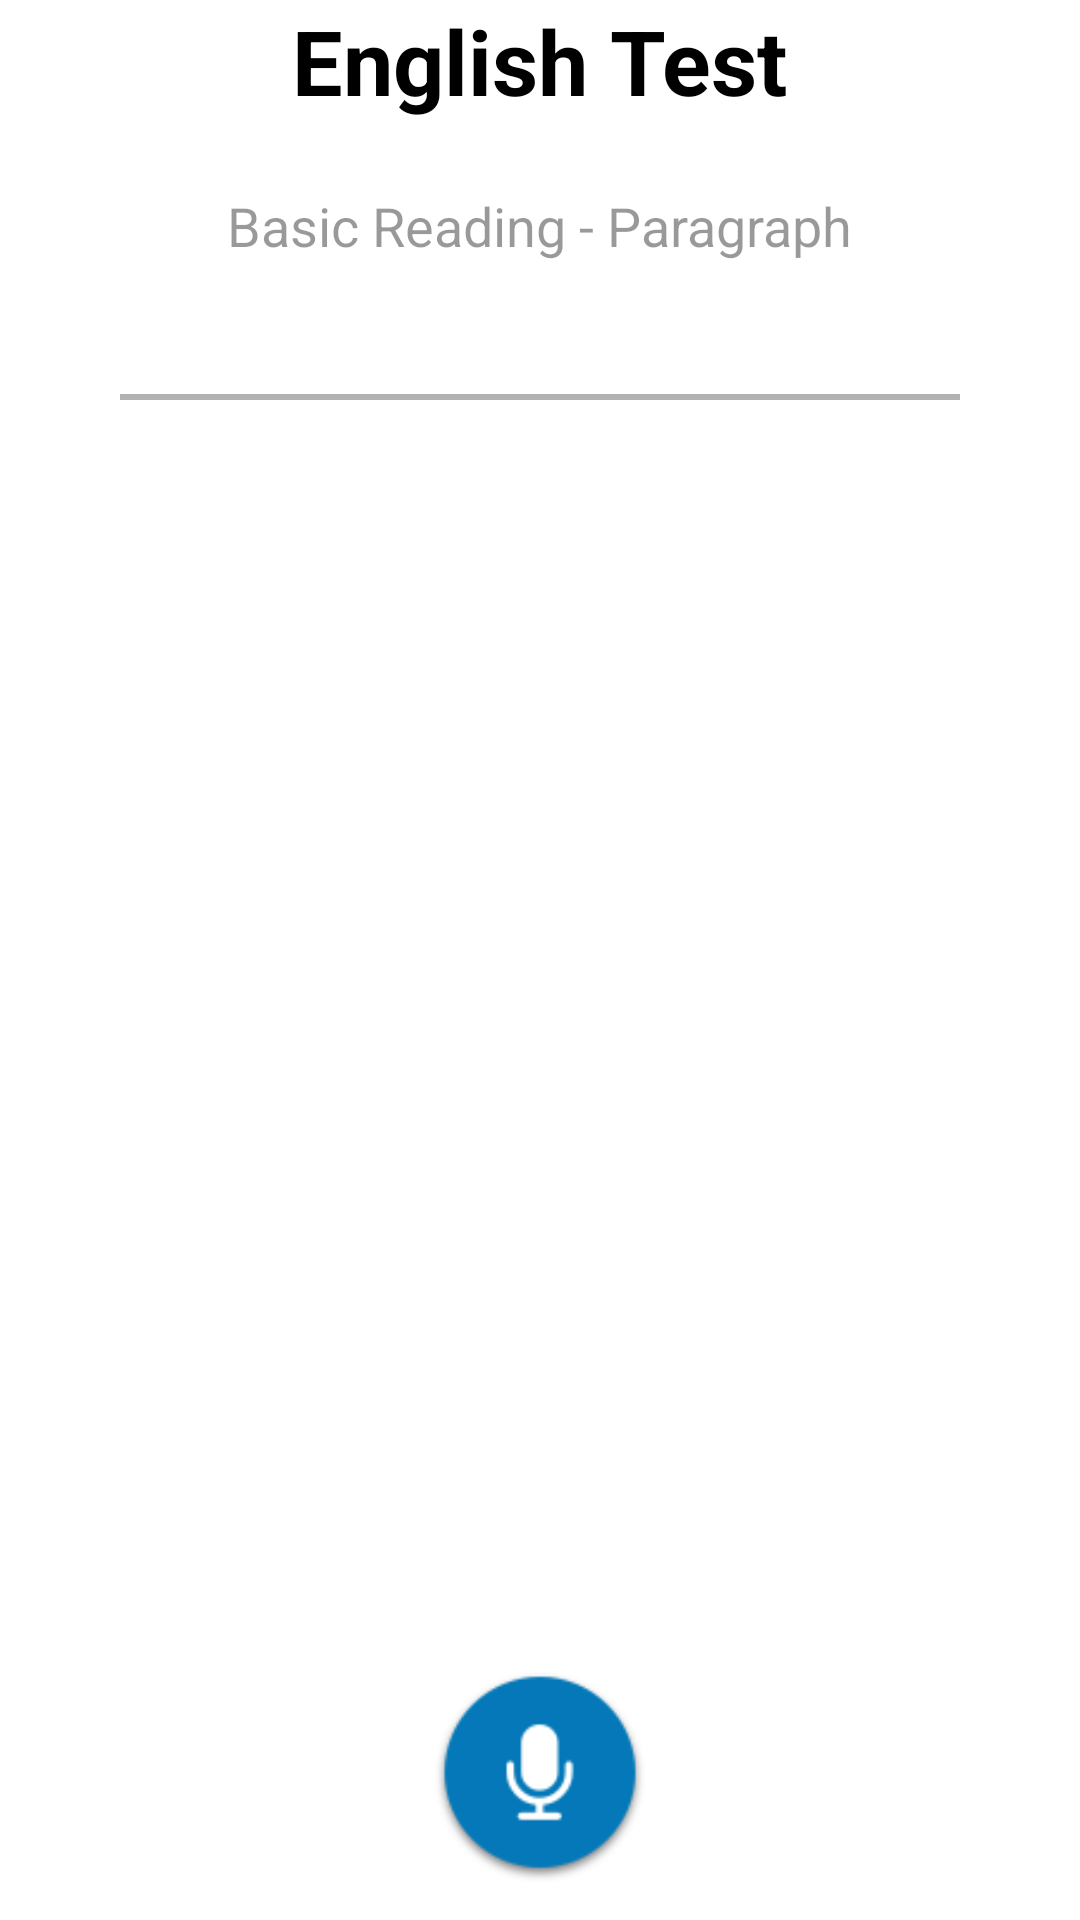

Produce the Android XML layout that renders to this screen, including the resource entries it uses.
<!-- AndroidManifest.xml: application theme AppTheme -->
<!-- res/layout/fragment_paragraph.xml -->
<?xml version="1.0" encoding="utf-8"?>
<LinearLayout xmlns:android="http://schemas.android.com/apk/res/android"
    android:layout_width="match_parent"
    android:layout_height="match_parent"
    android:background="@color/white"
    android:orientation="vertical"
    android:weightSum="10">

    <TextView
        android:layout_width="wrap_content"
        android:layout_height="0dp"
        android:layout_weight="1"
        android:text="English Test"
        android:textColor="@color/black"
        android:layout_gravity="center"
        android:textSize="30sp"
        android:textStyle="bold"/>
    <TextView
        android:layout_width="wrap_content"
        android:layout_height="0dp"
        android:layout_weight="1"
        android:text="Basic Reading - Paragraph"
        android:textColor="@color/black"
        android:layout_gravity="center"
        android:textSize="18sp"
        android:alpha=".4"/>
    <View
        android:id="@+id/greyLineView"
        android:layout_width="match_parent"
        android:layout_marginLeft="40dp"
        android:layout_marginTop="5dp"
        android:alpha=".3"
        android:layout_marginRight="40dp"
        android:layout_height="2dp"
        android:background="#000000"/>
    <LinearLayout
        android:layout_width="match_parent"
        android:layout_height="0dp"
        android:layout_weight="6">

    </LinearLayout>

    <RelativeLayout
        android:layout_width="match_parent"
        android:layout_height="0dp"
        android:layout_weight="2.5"
        android:orientation="horizontal">

        <Button
            android:id="@+id/recordButtonSP"
            android:layout_centerInParent="true"
            android:layout_width="70dp"
            android:layout_height="70dp"
            android:layout_gravity="center"
            android:background="@drawable/mic_blue_round"
            android:layout_marginTop="5dp"/>
    </RelativeLayout>

    

</LinearLayout>
<!-- resources referenced by this layout -->
<resources>
  <color name="black">#000000</color>
  <color name="loginSubmitColor">#0478B8</color>
  <color name="white">#ffffff</color>
  <!-- drawable edittextborder (drawable) -->
  <shape xmlns:android="http://schemas.android.com/apk/res/android">
      <stroke
          android:width="1dp"
          android:color="#000000"  />
  </shape>
  <!-- drawable mic_blue_round: png bitmap (drawable, 4741 bytes) -->
  <!-- drawable refresh_group: png bitmap (drawable, 30105 bytes) -->
  <!-- drawable roundedcorner_blue_questions (drawable) -->
  <?xml version="1.0" encoding="UTF-8"?>
  <shape xmlns:android="http://schemas.android.com/apk/res/android"
      android:shape="rectangle">
      <solid android:color="@color/colorWhite" />
      <stroke android:width="1dp" android:color="@color/loginSubmitColor" />
      <corners android:radius="5dp" />
  </shape>
  <style name="AppTheme" parent="Theme.AppCompat.Light.NoActionBar">
          
          <item name="colorPrimary">@color/colorPrimary</item>
          <item name="colorPrimaryDark">@color/colorPrimaryDark</item>
          <item name="colorAccent">@color/colorAccent</item>
      </style>
  <color name="colorWhite">#FFFFFF</color>
  <color name="colorPrimary">#3F51B5</color>
  <color name="colorPrimaryDark">#303F9F</color>
  <color name="colorAccent">#FF4081</color>
</resources>
